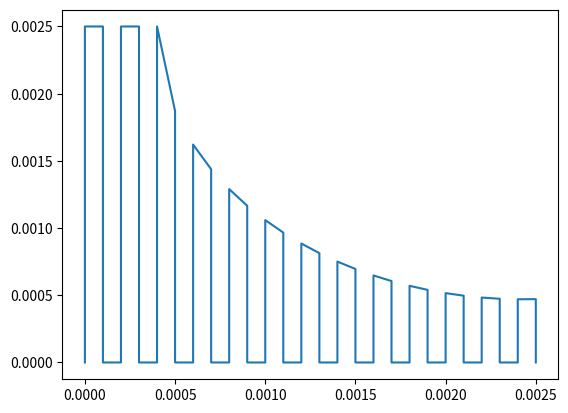

This figure's Python source:
import numpy as np
import matplotlib.pyplot as plt

############ method for estimating the time of the toolpath ############
def estimateTimeForToolPaths(toolpaths, scanSpeed):
    updatedToolPath = [[0, toolpaths[0][0], toolpaths[0][1]]]
    for toolpath in toolpaths[1:]:
        time = np.sqrt((toolpath[0] - updatedToolPath[-1][1])**2 + (toolpath[1] - updatedToolPath[-1][2])**2)/scanSpeed
        updatedToolPath.append([time, toolpath[0], toolpath[1]])
    return updatedToolPath

##########################################
########Toolpath Generation Params########
##########################################

scanSpeed = 0.9 # in m/s
layerHeight = 40e-6 # in m
hatchSpacing = 0.1e-3
layerNumbers = 2
laserStatus = 1

toolpathXOffset = 200e-6
toolpathYOffset = 200e-6


x_dimension = 2.5e-3
y_dimension = 2.5e-3
z_dimension = 4.5e-3

hole_radius = 2.03e-3
hole_center = [2.5e-3, 2.5e-3]

############### Generation of circular hole locus ###############
#################################################################

initial_x_location = x_dimension - hole_radius
x_location_1 = np.arange(initial_x_location, x_dimension+hatchSpacing, hatchSpacing)
y_location_1 = - np.sqrt(hole_radius**2 - (x_location_1 - hole_center[0])**2) + hole_center[1]
# print(x_location_1)
# print(y_location_1)

initialYLocationLength = int(initial_x_location/hatchSpacing)
y_location_0 = np.full(initialYLocationLength, y_location_1[0], dtype=float)
# print(y_location_0)

y_location = np.append(y_location_0, y_location_1)
x_location = np.arange(0, x_dimension+hatchSpacing, hatchSpacing)
# print(len(y_location), len(x_location))


############### Updating toolpath with return paths ##############
##################################################################

toolpath=[[0, 0]]
for i in range(len(x_location)):
    if (i%2 == 0 and i>0):
        toolpath.append([x_location[i-1], 0])
        toolpath.append([x_location[i], 0])
        toolpath.append([x_location[i], y_location[i]])
    else:
        toolpath.append([x_location[i], y_location[i]])

if (len(x_location)%2 == 0):
    toolpath.append([x_location[-1], 0])

plt.figure()
plt.plot(*zip(*toolpath))
plt.savefig('toolpath.png')

toolpath = estimateTimeForToolPaths(toolpath, scanSpeed)

################# Writing the toolpath ##########################
##################################################################

with open("MultiLayerTest.crs", "w") as file:
    # formattedLine = f"{0:4.8f} {0:4.8f} {0:4.8f} {0:4.8f} {0}\n"
    # file.write(formattedLine)
    scanTime = 0
    for i in range(layerNumbers):
        layerDepth = layerHeight*(i+1)
        scanTimeOffset = 5e-3*i
        scanTime = scanTime + scanTimeOffset
        formattedLine = f"{scanTime:4.8f} {toolpath[0][2]+toolpathYOffset:4.8f} {toolpath[0][1]+toolpathXOffset:4.8f} {layerDepth:4.8f} {0}\n"
        file.write(formattedLine)
        for time, x, y in toolpath[1:]:
            scanTime = scanTime + time
            formattedLine = f"{scanTime:4.8f} {y+toolpathYOffset:4.8f} {x+toolpathXOffset:4.8f} {layerDepth:4.8f} {laserStatus}\n"
            file.write(formattedLine)
        
